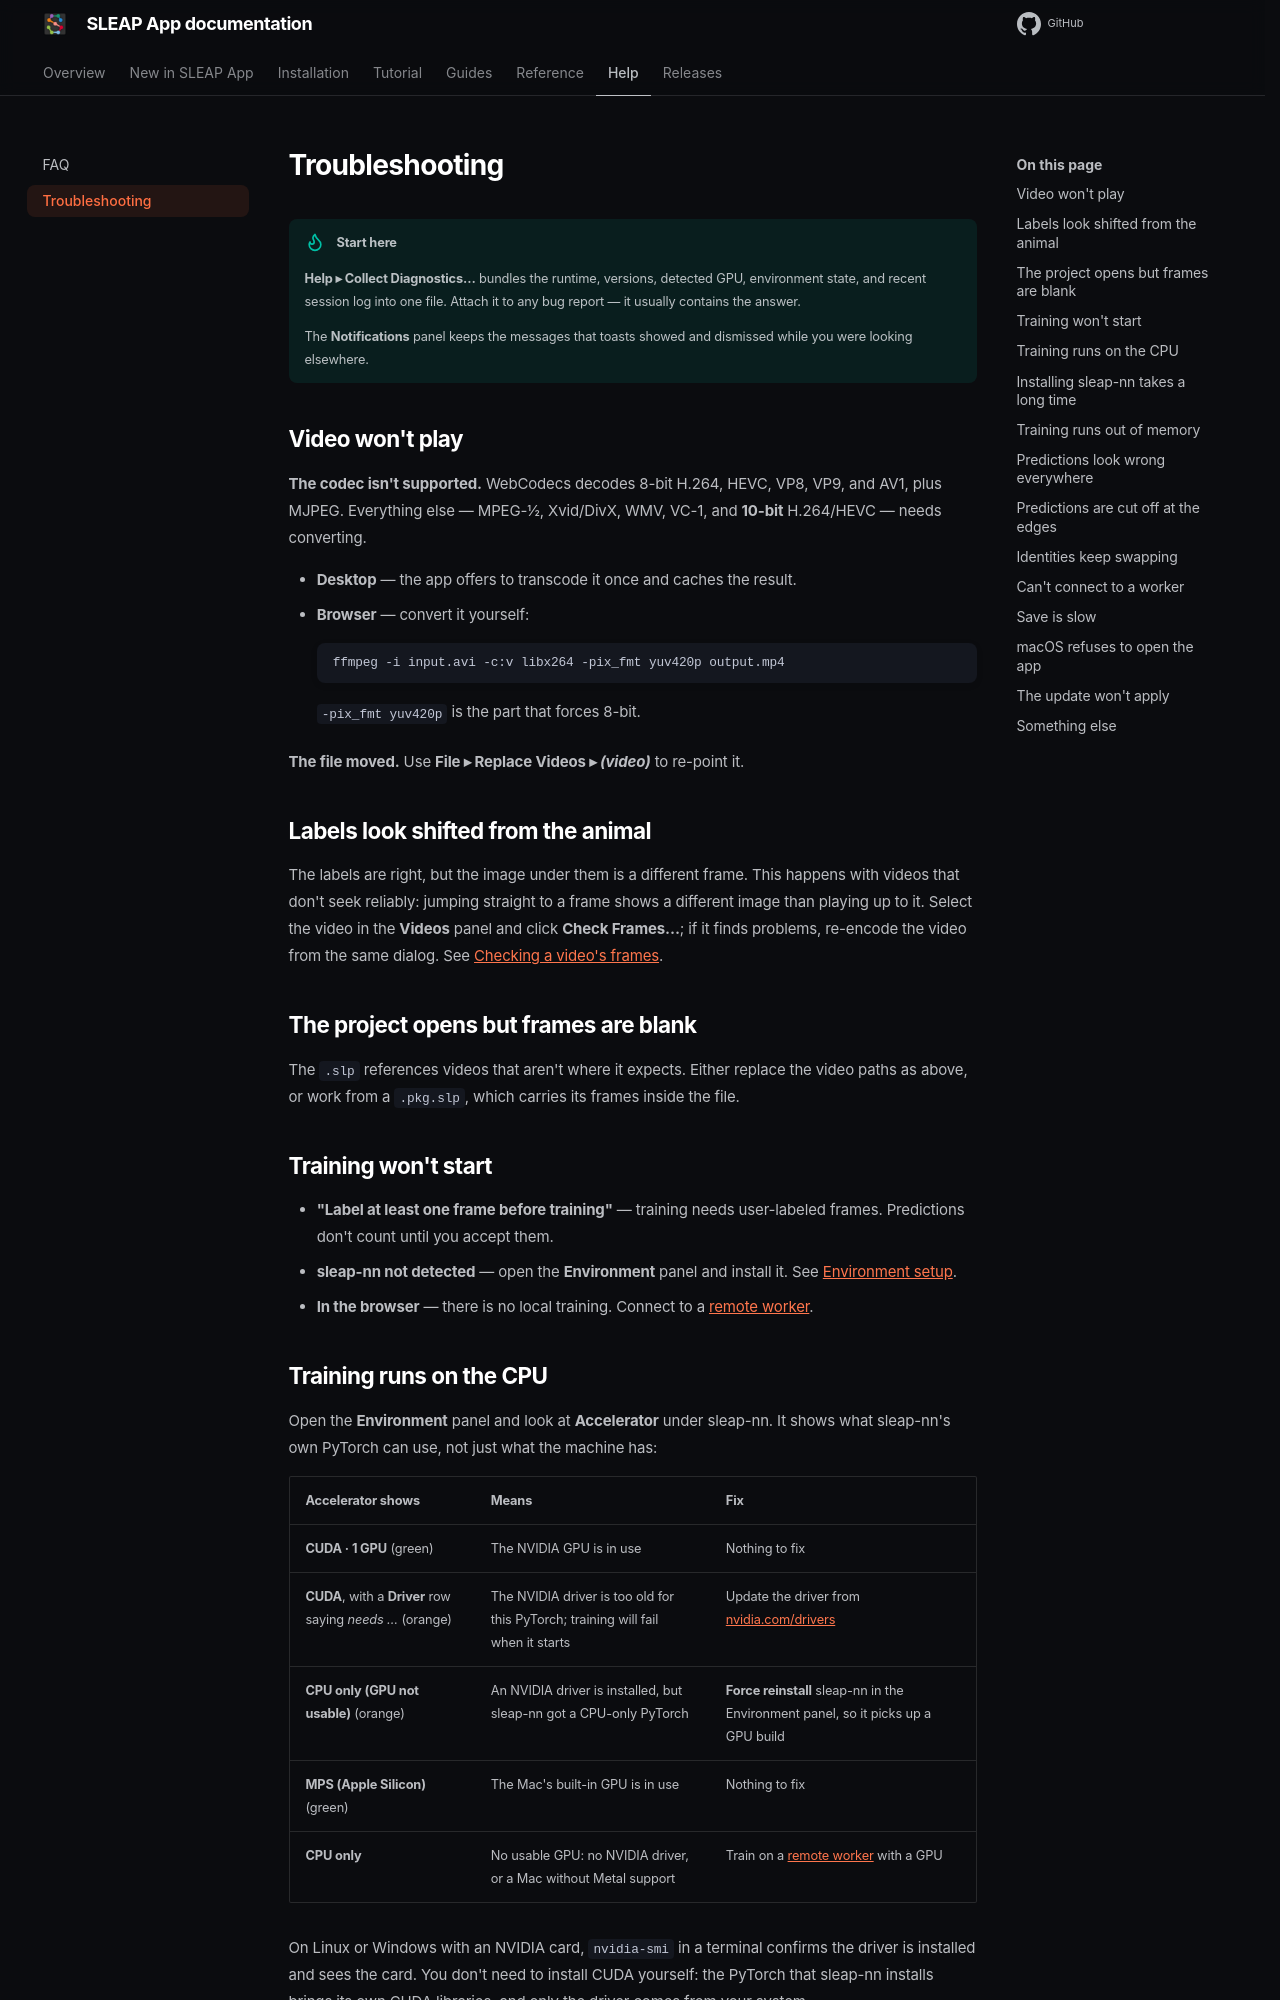

repository: talmolab/sleap-app · page: docs/dev/help/troubleshooting/index.html · generator: mkdocs

# Troubleshooting

!!! tip "Start here"

    **Help ▸ Collect Diagnostics…** bundles the runtime, versions, detected GPU,
    environment state, and recent session log into one file. Attach it to any
    bug report — it usually contains the answer.

    The **Notifications** panel keeps the messages that toasts showed and
    dismissed while you were looking elsewhere.

## Video won't play

**The codec isn't supported.** WebCodecs decodes 8-bit H.264, HEVC, VP8, VP9, and
AV1, plus MJPEG. Everything else — MPEG-1/2, Xvid/DivX, WMV, VC-1, and **10-bit**
H.264/HEVC — needs converting.

- **Desktop** — the app offers to transcode it once and caches the result.
- **Browser** — convert it yourself:

    ```bash
    ffmpeg -i input.avi -c:v libx264 -pix_fmt yuv420p output.mp4
    ```

    `-pix_fmt yuv420p` is the part that forces 8-bit.

**The file moved.** Use **File ▸ Replace Videos ▸ *(video)*** to re-point it.

## Labels look shifted from the animal

The labels are right, but the image under them is a different frame. This
happens with videos that don't seek reliably: jumping straight to a frame shows
a different image than playing up to it. Select the video in the **Videos**
panel and click **Check Frames…**; if it finds problems, re-encode the video
from the same dialog. See [Checking a video's frames](../guides/videos.md#checking-a-videos-frames).

## The project opens but frames are blank

The `.slp` references videos that aren't where it expects. Either replace the
video paths as above, or work from a `.pkg.slp`, which carries its frames inside
the file.

## Training won't start

- **"Label at least one frame before training"** — training needs user-labeled
  frames. Predictions don't count until you accept them.
- **sleap-nn not detected** — open the **Environment** panel and install it. See
  [Environment setup](../installation.md#environment-setup).
- **In the browser** — there is no local training. Connect to a
  [remote worker](../guides/remote-compute.md).

## Training runs on the CPU

Open the **Environment** panel and look at **Accelerator** under sleap-nn. It
shows what sleap-nn's own PyTorch can use, not just what the machine has:

| Accelerator shows | Means | Fix |
|---|---|---|
| **CUDA · 1 GPU** (green) | The NVIDIA GPU is in use | Nothing to fix |
| **CUDA**, with a **Driver** row saying *needs …* (orange) | The NVIDIA driver is too old for this PyTorch; training will fail when it starts | Update the driver from [nvidia.com/drivers](https://www.nvidia.com/drivers) |
| **CPU only (GPU not usable)** (orange) | An NVIDIA driver is installed, but sleap-nn got a CPU-only PyTorch | **Force reinstall** sleap-nn in the Environment panel, so it picks up a GPU build |
| **MPS (Apple Silicon)** (green) | The Mac's built-in GPU is in use | Nothing to fix |
| **CPU only** | No usable GPU: no NVIDIA driver, or a Mac without Metal support | Train on a [remote worker](../guides/remote-compute.md) with a GPU |

On Linux or Windows with an NVIDIA card, `nvidia-smi` in a terminal confirms the
driver is installed and sees the card. You don't need to install CUDA
yourself: the PyTorch that sleap-nn installs brings its own CUDA libraries,
and only the driver comes from your system.
